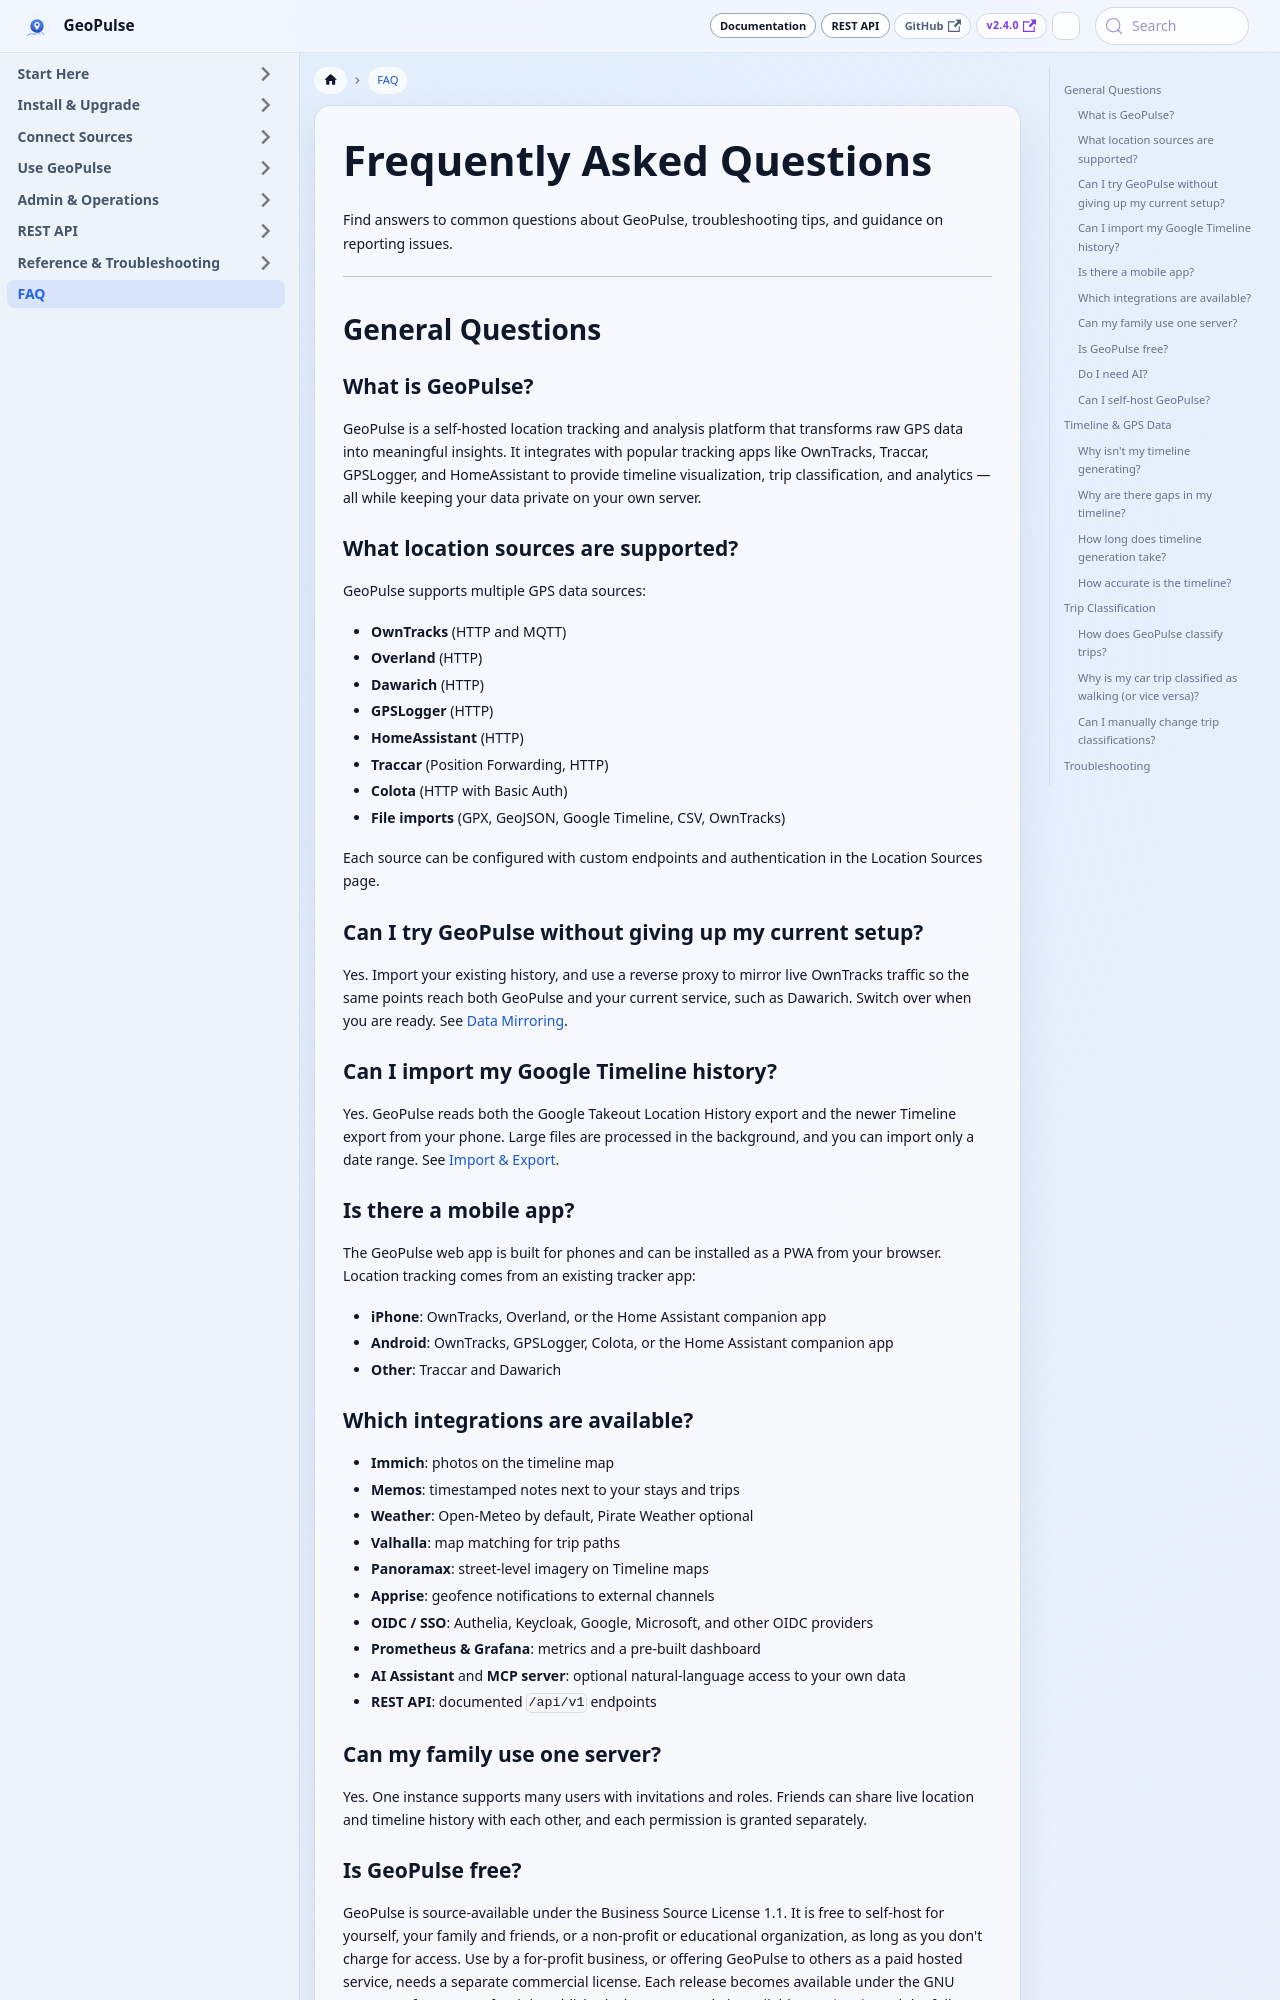

repository: tess1o/geopulse · page: docs/faq.html · generator: docusaurus

---
title: Frequently Asked Questions
description: Common questions and answers about GeoPulse
---

# Frequently Asked Questions

Find answers to common questions about GeoPulse, troubleshooting tips, and guidance on reporting issues.

---

## General Questions

### What is GeoPulse?

GeoPulse is a self-hosted location tracking and analysis platform that transforms raw GPS data into meaningful insights.
It integrates with popular tracking apps like OwnTracks, Traccar, GPSLogger, and HomeAssistant to provide timeline
visualization, trip classification, and analytics — all while keeping your data private on your own server.

### What location sources are supported?

GeoPulse supports multiple GPS data sources:

- **OwnTracks** (HTTP and MQTT)
- **Overland** (HTTP)
- **Dawarich** (HTTP)
- **GPSLogger** (HTTP)
- **HomeAssistant** (HTTP)
- **Traccar** (Position Forwarding, HTTP)
- **Colota** (HTTP with Basic Auth)
- **File imports** (GPX, GeoJSON, Google Timeline, CSV, OwnTracks)

Each source can be configured with custom endpoints and authentication in the Location Sources page.

### Can I try GeoPulse without giving up my current setup?

Yes. Import your existing history, and use a reverse proxy to mirror live OwnTracks traffic so the same points reach
both GeoPulse and your current service, such as Dawarich. Switch over when you are ready.
See [Data Mirroring](/docs/user-guide/gps-sources/data-mirroring).

### Can I import my Google Timeline history?

Yes. GeoPulse reads both the Google Takeout Location History export and the newer Timeline export from your phone.
Large files are processed in the background, and you can import only a date range.
See [Import & Export](/docs/user-guide/interacting-with-data/import-export).

### Is there a mobile app?

The GeoPulse web app is built for phones and can be installed as a PWA from your browser. Location tracking comes from
an existing tracker app:

- **iPhone**: OwnTracks, Overland, or the Home Assistant companion app
- **Android**: OwnTracks, GPSLogger, Colota, or the Home Assistant companion app
- **Other**: Traccar and Dawarich

### Which integrations are available?

- **Immich**: photos on the timeline map
- **Memos**: timestamped notes next to your stays and trips
- **Weather**: Open-Meteo by default, Pirate Weather optional
- **Valhalla**: map matching for trip paths
- **Panoramax**: street-level imagery on Timeline maps
- **Apprise**: geofence notifications to external channels
- **OIDC / SSO**: Authelia, Keycloak, Google, Microsoft, and other OIDC providers
- **Prometheus & Grafana**: metrics and a pre-built dashboard
- **AI Assistant** and **MCP server**: optional natural-language access to your own data
- **REST API**: documented `/api/v1` endpoints

### Can my family use one server?

Yes. One instance supports many users with invitations and roles. Friends can share live location and timeline history
with each other, and each permission is granted separately.
